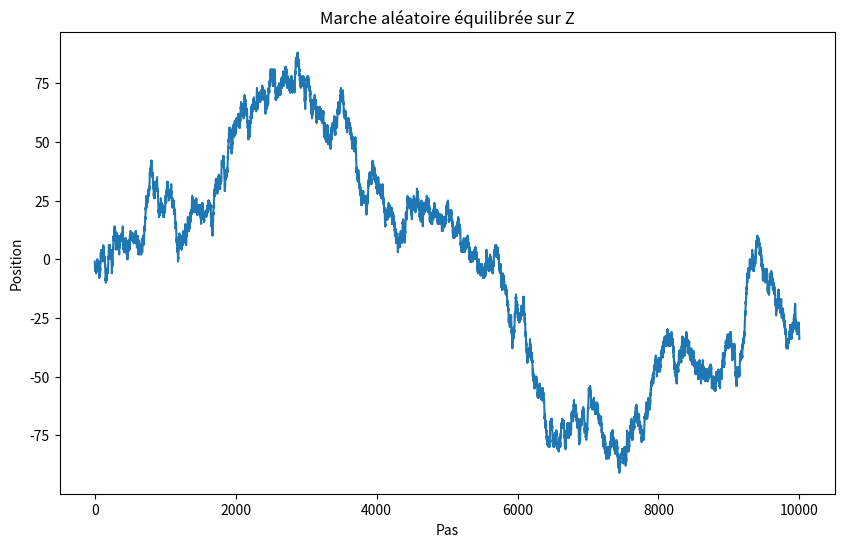
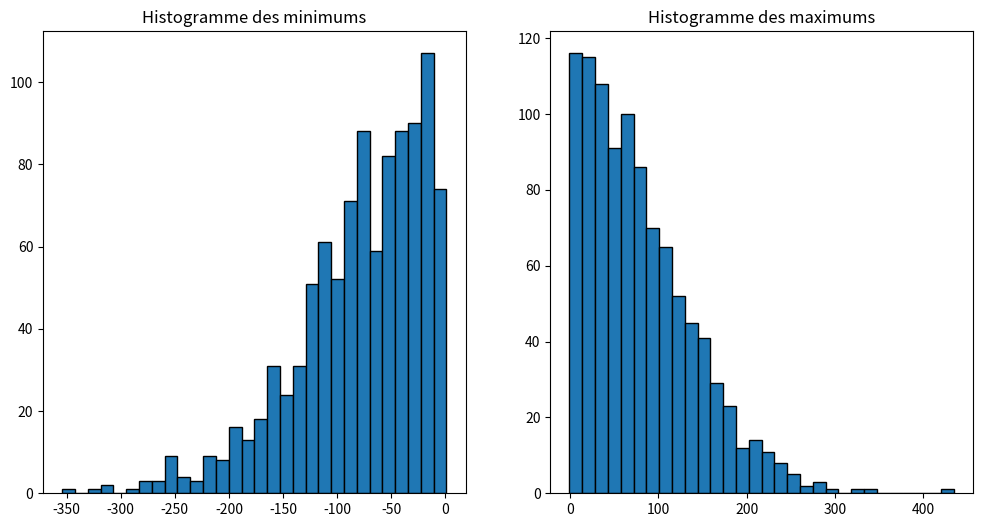
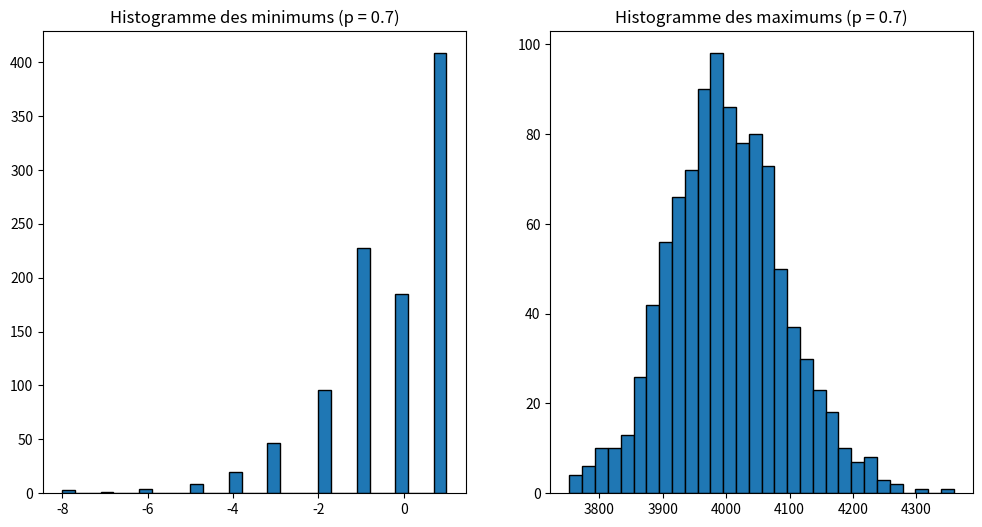
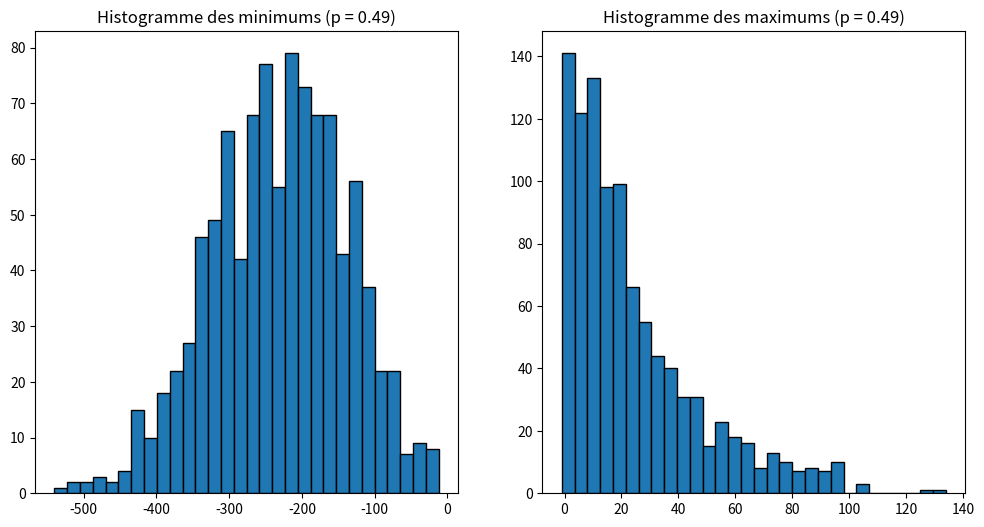
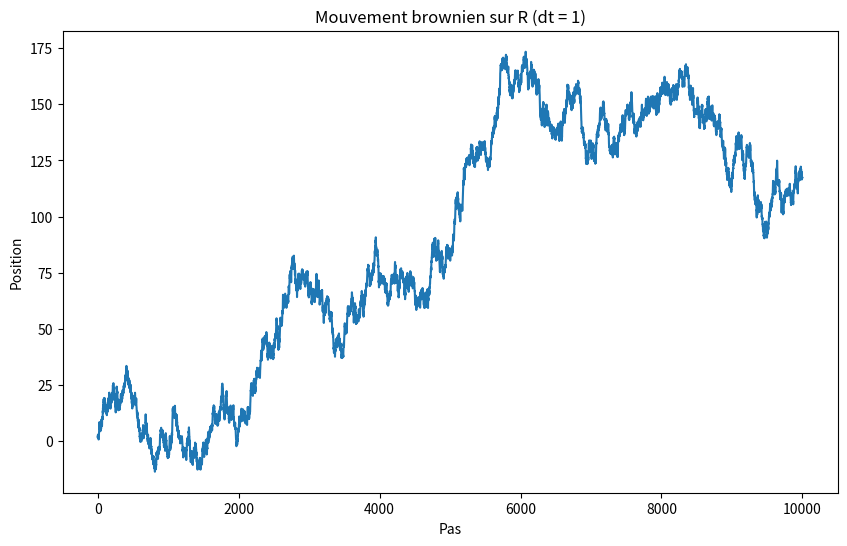
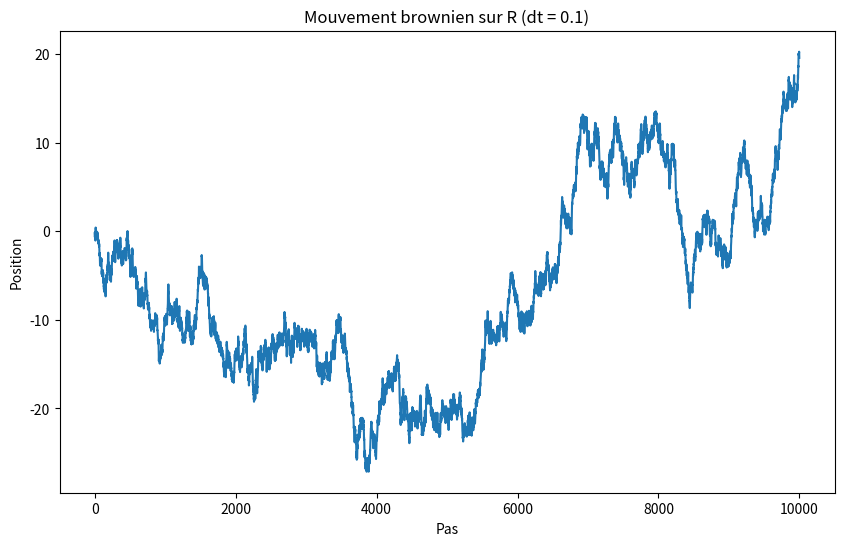
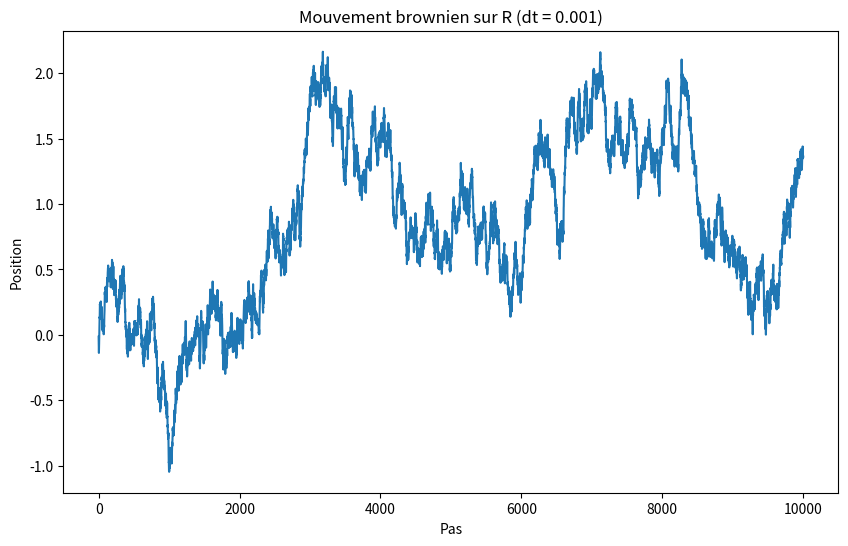
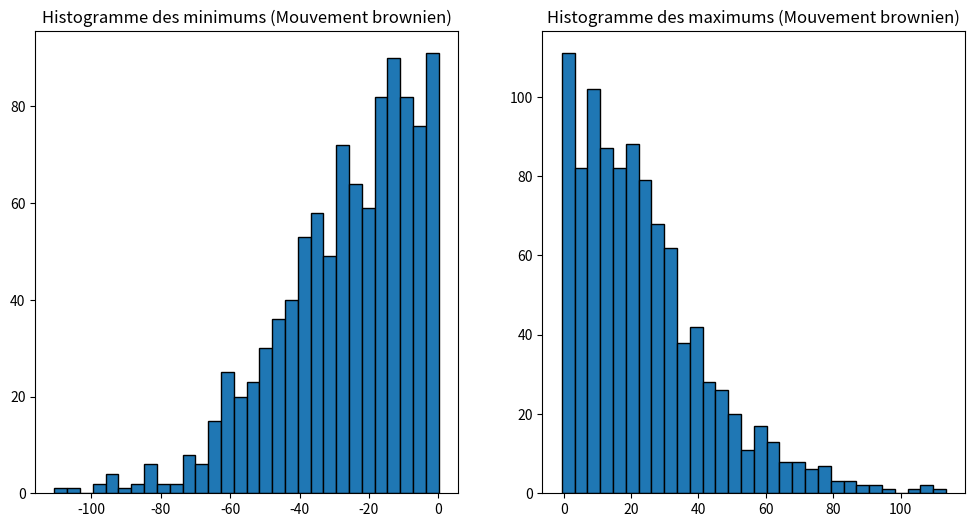

These charts were generated, in order, by the following Python code:
import numpy as np
import matplotlib.pyplot as plt

# Exercice 1
# 1. Simulez une marche aléatoire équilibrée sur Z de n = 10000 pas.
n = 10000
p = 0.5

def marche_aleatoire_Z(n, p):
  steps = np.where(np.random.rand(n) < p, 1, -1)
  marche = np.cumsum(steps)
  return marche

marche = marche_aleatoire_Z(n, p)

# 2. Représentez graphiquement cette marche.
plt.figure(figsize=(10, 6))
plt.plot(marche)
plt.title("Marche aléatoire équilibrée sur Z")
plt.xlabel("Pas")
plt.ylabel("Position")
plt.show()

# 3. Implémentez la fonction marche aleatoire Z qui prend en paramètre
# un entier n et un nombre p ∈ [0, 1], qui simule une marche aléatoire
# de n pas avec une probabilité p d’avancer et renvoie le minimum et le
# maximum de la marche.
def marche_aleatoire_Z_min_max(n, p):
  marche = marche_aleatoire_Z(n, p)
  return np.min(marche), np.max(marche)

# 4. Simulez N = 1000 marches équilibrées et réalisez l’histogramme des
# maximums et des minimums.
N = 1000
min_vals = []
max_vals = []

for _ in range(N):
  min_val, max_val = marche_aleatoire_Z_min_max(n, p)
  min_vals.append(min_val)
  max_vals.append(max_val)

plt.figure(figsize=(12, 6))
plt.subplot(1, 2, 1)
plt.hist(min_vals, bins=30, edgecolor='black')
plt.title("Histogramme des minimums")
plt.subplot(1, 2, 2)
plt.hist(max_vals, bins=30, edgecolor='black')
plt.title("Histogramme des maximums")
plt.show()

# 5. Reprenez la question précédente avec une marche de p = 0.7 et une
# autre avec p = 0.49.
p_values = [0.7, 0.49]

for p in p_values:
  min_vals = []
  max_vals = []
  for _ in range(N):
    min_val, max_val = marche_aleatoire_Z_min_max(n, p)
    min_vals.append(min_val)
    max_vals.append(max_val)

  plt.figure(figsize=(12, 6))
  plt.subplot(1, 2, 1)
  plt.hist(min_vals, bins=30, edgecolor='black')
  plt.title(f"Histogramme des minimums (p = {p})")
  plt.subplot(1, 2, 2)
  plt.hist(max_vals, bins=30, edgecolor='black')
  plt.title(f"Histogramme des maximums (p = {p})")
  plt.show()

# Exercice 2
# 1. Simulez un mouvement brownien sur R de n = 10000 pas avec dt = 1.
n = 10000
dt = 1

def mouvement_brownien_R(n, dt):
  Z = np.random.normal(0, 1, n)
  B = np.cumsum(Z) * np.sqrt(dt)
  return B

brownien = mouvement_brownien_R(n, dt)

# 2. Représentez graphiquement ce mouvement brownien.
plt.figure(figsize=(10, 6))
plt.plot(brownien)
plt.title("Mouvement brownien sur R (dt = 1)")
plt.xlabel("Pas")
plt.ylabel("Position")
plt.show()

# 3. Reprenez les questions 1 et 2 avec dt = 0.1 et dt = 0.001. Que pouvez-vous dire ?
dt_values = [0.1, 0.001]

for dt in dt_values:
  brownien = mouvement_brownien_R(n, dt)
  plt.figure(figsize=(10, 6))
  plt.plot(brownien)
  plt.title(f"Mouvement brownien sur R (dt = {dt})")
  plt.xlabel("Pas")
  plt.ylabel("Position")
  plt.show()

# 4. Implémentez la fonction mouvement brownien R qui prend en paramètre un entier T et un nombre positif dt, qui simule un mouvement brownien sur R jusqu’au temps T avec un pas de temps dt, et retourne la valeur maximale et la valeur minimale du mouvement brownien.
def mouvement_brownien_R_min_max(T, dt):
  n = int(T / dt)
  brownien = mouvement_brownien_R(n, dt)
  return np.min(brownien), np.max(brownien)

# 5. Simulez N = 1000 mouvements browniens de longueur T = 1000 avec dt = 0.1 et réalisez l’histogramme des maximums et des minimums.
T = 1000
dt = 0.1
N = 1000
min_vals = []
max_vals = []

for _ in range(N):
  min_val, max_val = mouvement_brownien_R_min_max(T, dt)
  min_vals.append(min_val)
  max_vals.append(max_val)

plt.figure(figsize=(12, 6))
plt.subplot(1, 2, 1)
plt.hist(min_vals, bins=30, edgecolor='black')
plt.title("Histogramme des minimums (Mouvement brownien)")
plt.subplot(1, 2, 2)
plt.hist(max_vals, bins=30, edgecolor='black')
plt.title("Histogramme des maximums (Mouvement brownien)")
plt.show()